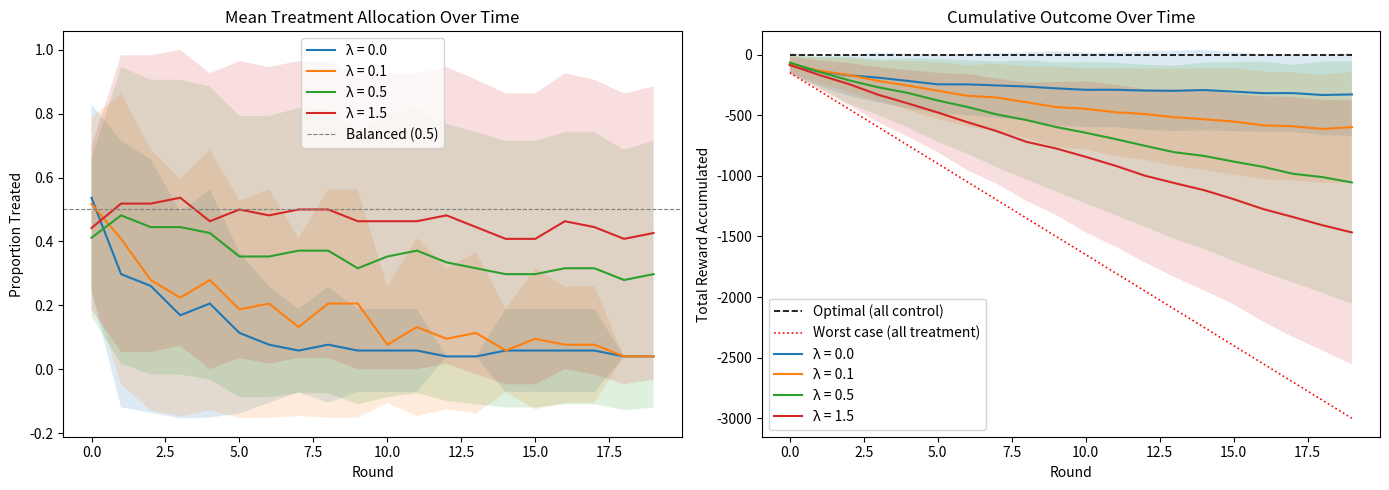

Python code for this plot:
import numpy as np
import matplotlib.pyplot as plt

np.random.seed(42)


def loss(reward, variance, lambda_weight):
    """L(p) = -reward + lambda * variance.  Minimised by the agent each round."""
    return -reward + lambda_weight * variance


def choose_best_allocation(treatment_outcomes, control_outcomes, p_grid, lambda_weight):
    """Grid-search over p, evaluating loss with Thompson-sampled arm means.

    See the 'Thompson Sampling for Arm Means' cell above for the full derivation.

    Posterior used: mu_arm | data ~ N(x_bar, sigma^2 / n)
      - x_bar  = observed sample mean (posterior mean)
      - sigma/sqrt(n) = posterior SD, shrinks as n grows

    The draw mu_t (or mu_c) replaces the point estimate in both the reward
    and the between-arm variance term, so the agent's entire loss landscape
    reflects its current uncertainty about each arm.
    """
    n_t = len(treatment_outcomes)
    n_c = len(control_outcomes)

    # No data yet: random allocation (agent has no basis to prefer either arm)
    if n_t < 1 or n_c < 1:
        return np.random.choice(p_grid)

    T_bar = np.mean(treatment_outcomes)
    C_bar = np.mean(control_outcomes)

    # Sample variances used for the within-arm variance penalty in the loss.
    # These are asymmetric when arm visit counts differ (small n -> noisy estimate).
    var_T = np.var(treatment_outcomes, ddof=1) if n_t > 1 else noise_treat ** 2
    var_C = np.var(control_outcomes,   ddof=1) if n_c > 1 else noise_control ** 2

    # Thompson sampling: draw from posterior N(x_bar, sigma^2 / n)
    # Posterior SD = sigma / sqrt(n) -- large when n is small, shrinks with data
    mu_t = np.random.normal(T_bar, noise_treat  / np.sqrt(n_t))
    mu_c = np.random.normal(C_bar, noise_control / np.sqrt(n_c))

    best_loss_val = float('inf')
    best_p = p_grid[len(p_grid) // 2]
    for p in p_grid:
        # Reward: expected per-user outcome under allocation p
        reward = p * mu_t + (1 - p) * mu_c

        # Pooled outcome variance (law of total variance):
        #   within-arm:  p*var_T + (1-p)*var_C
        #   between-arm: p*(1-p)*(mu_t - mu_c)^2  <- peaks at p=0.5, zero at corners
        variance = (p * var_T + (1 - p) * var_C
                    + p * (1 - p) * (mu_t - mu_c) ** 2)

        cur = loss(reward, variance, lambda_weight)
        if cur < best_loss_val:
            best_loss_val = cur
            best_p = p
    return best_p


def outputs(lambda_weight=None):
    allocation_history = []
    cumulative_reward_history = []

    treatment_outcomes = []
    control_outcomes = []
    total_reward = 0

    for t in range(T):
        best_p = choose_best_allocation(
            treatment_outcomes, control_outcomes, p_grid, lambda_weight)

        n_treat   = min(max(int(round(n_per_round * best_p)), 1), n_per_round - 1)
        n_control = n_per_round - n_treat
        allocation_history.append(n_treat / n_per_round)

        treat_outcomes_round = true_effect + np.random.normal(0, noise_treat, n_treat)
        cont_outcomes_round  = np.random.normal(0, noise_control, n_control)

        treatment_outcomes.extend(treat_outcomes_round)
        control_outcomes.extend(cont_outcomes_round)

        total_reward += np.sum(treat_outcomes_round) + np.sum(cont_outcomes_round)
        cumulative_reward_history.append(total_reward)

    return {
        "allocations": allocation_history,
        "cumulative_rewards": cumulative_reward_history,
    }


import pandas as pd

###### Parameters
# The agent NEVER sees these values -- it only observes realized outcomes.
true_effect   = -3     # treatment lowers the outcome; optimal policy is all-control
noise_control = 9      # both arms have equal noise
noise_treat   = 9      # equal noise means only the between-arm term varies with p

n_per_round   = 50     # users assigned each round
T             = 20     # number of rounds
p_grid        = np.linspace(0.05, 0.95, 19)   # candidate treatment proportions


lambda_values = [0.0, 0.1, 0.5, 1.5]   # variance-aversion weight (0 = pure reward)
n_runs = 50

results_by_lambda = {
    lw: [outputs(lambda_weight=lw) for _ in range(n_runs)]
    for lw in lambda_values
}

def to_df(results, key):
    return pd.DataFrame([run[key] for run in results])

alloc_dfs  = {lw: to_df(results_by_lambda[lw], "allocations")       for lw in lambda_values}
cumrew_dfs = {lw: to_df(results_by_lambda[lw], "cumulative_rewards") for lw in lambda_values}


rounds = np.arange(1, T + 1)
optimal_cumrew = np.zeros(T)                          # all control: E[control] = 0
worst_cumrew   = n_per_round * rounds * true_effect   # all treatment: E = true_effect per user

fig, axes = plt.subplots(1, 2, figsize=(14, 5))

# --- Treatment Allocation ---
ax = axes[0]
for lw in lambda_values:
    m = alloc_dfs[lw].mean()
    s = alloc_dfs[lw].std()
    (line,) = ax.plot(m.values, label=f'λ = {lw}')
    ax.fill_between(range(T), (m - s).values, (m + s).values, alpha=0.15)
ax.axhline(0.5, linestyle='--', color='gray', linewidth=0.8, label='Balanced (0.5)')
ax.set_title('Mean Treatment Allocation Over Time')
ax.set_xlabel('Round')
ax.set_ylabel('Proportion Treated')
ax.legend()

# --- Cumulative Outcome ---
ax = axes[1]
ax.plot(optimal_cumrew, linestyle='--', color='black', linewidth=1.2,
        label='Optimal (all control)')
ax.plot(worst_cumrew,   linestyle=':',  color='red',   linewidth=1.2,
        label='Worst case (all treatment)')
for lw in lambda_values:
    m = cumrew_dfs[lw].mean()
    s = cumrew_dfs[lw].std()
    (line,) = ax.plot(m.values, label=f'λ = {lw}')
    ax.fill_between(range(T), (m - s).values, (m + s).values, alpha=0.15)
ax.set_title('Cumulative Outcome Over Time')
ax.set_xlabel('Round')
ax.set_ylabel('Total Reward Accumulated')
ax.legend()

plt.tight_layout()
plt.show()
